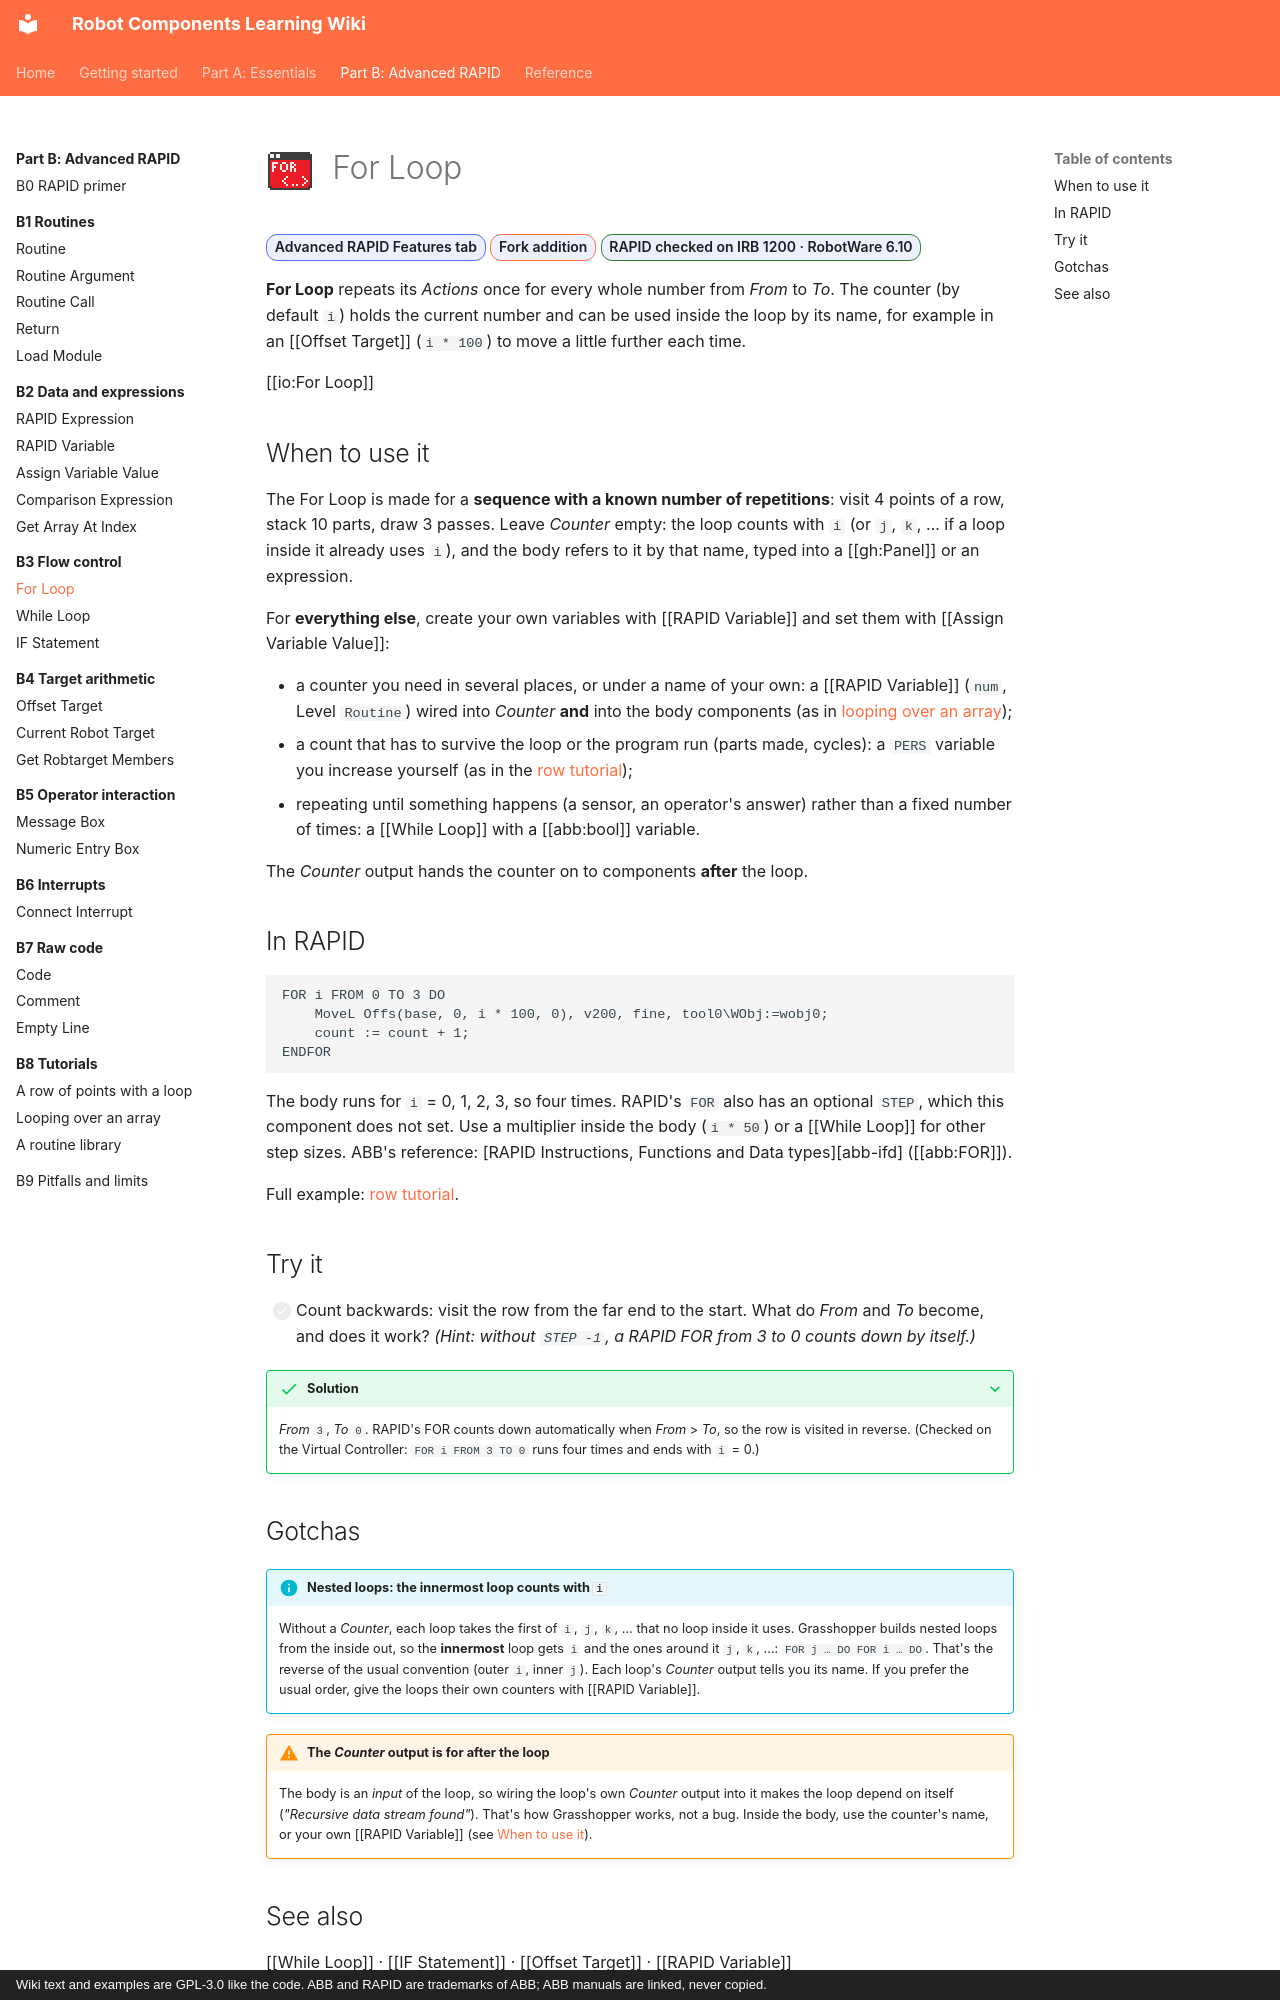

repository: jpdrude/RobotComponents · page: part-b/b3-flow-control/for-loop/index.html · generator: mkdocs · copyright: Wiki text and examples are GPL-3.0 like the code. ABB and RAPID are trademarks of ABB; ABB manuals are linked, never copied.

---
title: For Loop
description: Repeat a set of actions a fixed number of times with a counter (FOR … ENDFOR).
---

# ![](../../assets/icons/rc/for-loop.png){ .rc-icon--title } For Loop

<span class="rc-badge">Advanced RAPID Features tab</span>
<span class="rc-badge rc-badge--fork">Fork addition</span>
<span class="rc-badge rc-badge--verified">RAPID checked on IRB 1200 · RobotWare 6.10</span>

**For Loop** repeats its *Actions* once for every whole number from *From* to *To*. The
counter (by default `i`) holds the current number and can be used inside the loop by its name,
for example in an [[Offset Target]] (`i * 100`) to move a little further each time.

[[io:For Loop]]

## When to use it

The For Loop is made for a **sequence with a known number of repetitions**: visit 4 points of a
row, stack 10 parts, draw 3 passes. Leave *Counter* empty: the loop counts with `i` (or `j`, `k`, …
if a loop inside it already uses `i`), and the body refers to it by that name, typed into a
[[gh:Panel]] or an expression.

For **everything else**, create your own variables with [[RAPID Variable]] and set them with
[[Assign Variable Value]]:

- a counter you need in several places, or under a name of your own: a [[RAPID Variable]]
  (`num`, Level `Routine`) wired into *Counter* **and** into the body components (as in
  [looping over an array](../b8-tutorials/array-offsets.md));
- a count that has to survive the loop or the program run (parts made, cycles): a `PERS`
  variable you increase yourself (as in the [row tutorial](../b8-tutorials/row-loop.md));
- repeating until something happens (a sensor, an operator's answer) rather than a fixed number of
  times: a [[While Loop]] with a [[abb:bool]] variable.

The *Counter* output hands the counter on to components **after** the loop.

## In RAPID

```
FOR i FROM 0 TO 3 DO
    MoveL Offs(base, 0, i * 100, 0), v200, fine, tool0\WObj:=wobj0;
    count := count + 1;
ENDFOR
```

The body runs for `i` = 0, 1, 2, 3, so four times. RAPID's `FOR` also has an optional
`STEP`, which this component does not set. Use a multiplier inside the body
(`i * 50`) or a [[While Loop]] for other step sizes. ABB's reference:
[RAPID Instructions, Functions and Data types][abb-ifd] ([[abb:FOR]]).

Full example: [row tutorial](../b8-tutorials/row-loop.md).

## Try it

- [ ] Count backwards: visit the row from the far end to the start. What do *From* and *To* become, and does it work? *(Hint: without `STEP -1`, a RAPID FOR from 3 to 0 counts down by itself.)*

??? success "Solution"
    *From* `3`, *To* `0`. RAPID's FOR counts down automatically when *From* > *To*, so the
    row is visited in reverse. (Checked on the Virtual Controller: `FOR i FROM 3 TO 0`
    runs four times and ends with `i` = 0.)
